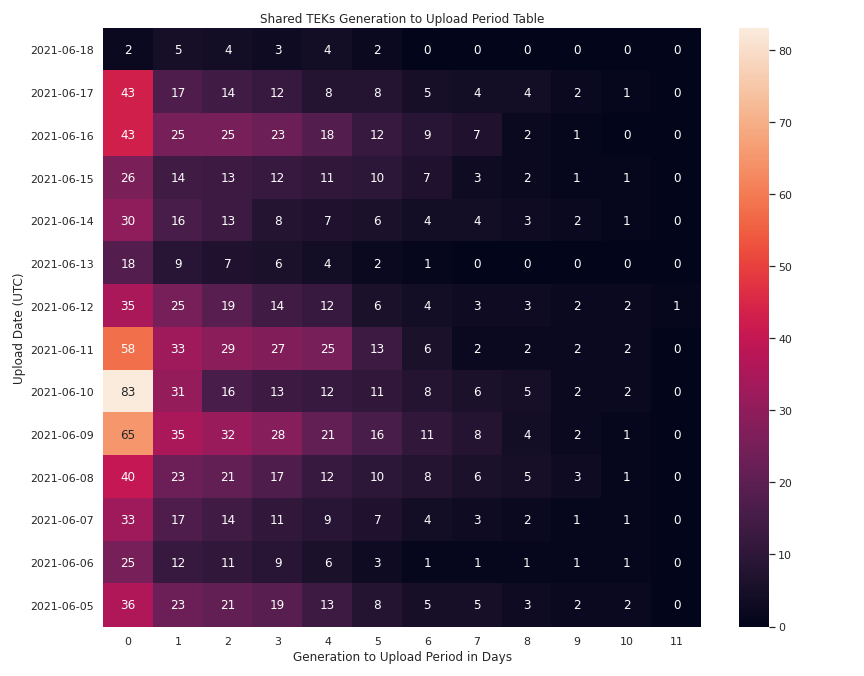

Values plotted in this chart, from the file beside it:
upload_date, 0, 1, 2, 3, 4, 5, 6, 7, 8, 9, 10, 11
2021-06-18, 2, 5, 4, 3, 4, 2, 0, 0, 0, 0, 0, 0
2021-06-17, 43, 17, 14, 12, 8, 8, 5, 4, 4, 2, 1, 0
2021-06-16, 43, 25, 25, 23, 18, 12, 9, 7, 2, 1, 0, 0
2021-06-15, 26, 14, 13, 12, 11, 10, 7, 3, 2, 1, 1, 0
2021-06-14, 30, 16, 13, 8, 7, 6, 4, 4, 3, 2, 1, 0
2021-06-13, 18, 9, 7, 6, 4, 2, 1, 0, 0, 0, 0, 0
2021-06-12, 35, 25, 19, 14, 12, 6, 4, 3, 3, 2, 2, 1
2021-06-11, 58, 33, 29, 27, 25, 13, 6, 2, 2, 2, 2, 0
2021-06-10, 83, 31, 16, 13, 12, 11, 8, 6, 5, 2, 2, 0
2021-06-09, 65, 35, 32, 28, 21, 16, 11, 8, 4, 2, 1, 0
2021-06-08, 40, 23, 21, 17, 12, 10, 8, 6, 5, 3, 1, 0
2021-06-07, 33, 17, 14, 11, 9, 7, 4, 3, 2, 1, 1, 0
2021-06-06, 25, 12, 11, 9, 6, 3, 1, 1, 1, 1, 1, 0
2021-06-05, 36, 23, 21, 19, 13, 8, 5, 5, 3, 2, 2, 0
2021-06-04, 58, 28, 24, 22, 18, 12, 5, 4, 3, 2, 2, 0
2021-06-03, 50, 31, 25, 20, 16, 10, 5, 5, 4, 1, 1, 0
2021-06-02, 60, 32, 29, 26, 20, 15, 11, 7, 5, 3, 2, 0
2021-06-01, 60, 45, 41, 34, 24, 19, 15, 10, 5, 3, 2, 0
2021-05-31, 48, 25, 19, 16, 12, 7, 1, 0, 0, 0, 0, 0
2021-05-30, 30, 30, 21, 19, 19, 12, 8, 6, 3, 2, 2, 0
2021-05-29, 63, 38, 33, 30, 23, 18, 11, 6, 4, 4, 3, 0
2021-05-28, 97, 60, 55, 44, 39, 27, 14, 9, 6, 5, 4, 0
2021-05-27, 76, 42, 35, 28, 22, 14, 7, 5, 4, 2, 2, 0
2021-05-26, 74, 47, 42, 35, 23, 19, 13, 10, 6, 6, 5, 0
2021-05-25, 91, 49, 45, 41, 28, 19, 12, 7, 5, 5, 3, 0
2021-05-24, 65, 37, 33, 29, 26, 20, 11, 5, 3, 2, 0, 0
2021-05-23, 47, 33, 28, 25, 23, 17, 12, 8, 6, 3, 1, 0
2021-05-22, 51, 36, 29, 27, 23, 14, 10, 4, 3, 2, 0, 0
2021-05-21, 98, 60, 56, 48, 44, 32, 17, 12, 8, 5, 4, 0
2021-05-20, 100, 62, 57, 47, 32, 19, 10, 8, 7, 4, 4, 0
2021-05-19, 100, 55, 51, 41, 34, 22, 17, 10, 8, 1, 0, 0
2021-05-18, 103, 61, 57, 48, 40, 33, 18, 12, 7, 4, 4, 0
2021-05-17, 65, 33, 28, 24, 17, 13, 8, 4, 3, 0, 0, 0
2021-05-16, 45, 37, 33, 29, 20, 12, 10, 6, 5, 4, 4, 0
2021-05-15, 58, 41, 34, 32, 23, 19, 10, 6, 4, 3, 2, 0
2021-05-14, 88, 46, 39, 32, 22, 15, 10, 3, 3, 2, 1, 0
2021-05-13, 93, 46, 45, 37, 32, 24, 14, 8, 6, 4, 4, 0
2021-05-12, 90, 52, 45, 40, 35, 22, 17, 12, 11, 8, 8, 0
2021-05-11, 111, 58, 55, 48, 37, 29, 21, 15, 10, 6, 4, 0
2021-05-10, 79, 44, 42, 35, 30, 20, 12, 6, 5, 3, 1, 0
2021-05-09, 43, 22, 17, 16, 11, 7, 4, 2, 2, 1, 1, 0
2021-05-08, 80, 45, 35, 32, 24, 13, 6, 4, 4, 4, 2, 0
2021-05-07, 131, 78, 67, 62, 50, 38, 20, 15, 11, 9, 5, 0
2021-05-06, 109, 62, 59, 54, 42, 34, 23, 18, 10, 6, 5, 0
2021-05-05, 111, 70, 59, 53, 39, 28, 17, 12, 9, 5, 3, 0
2021-05-04, 93, 73, 62, 54, 43, 35, 23, 13, 9, 5, 3, 1
2021-05-03, 69, 49, 43, 40, 31, 24, 14, 11, 5, 2, 0, 0
2021-05-02, 79, 40, 37, 28, 23, 19, 13, 8, 5, 4, 4, 0
2021-05-01, 119, 70, 55, 52, 38, 30, 15, 12, 10, 3, 1, 0
2021-04-30, 141, 93, 86, 73, 52, 34, 22, 14, 10, 5, 4, 0
2021-04-29, 142, 113, 97, 87, 74, 45, 31, 20, 18, 15, 7, 0
2021-04-28, 159, 95, 83, 65, 51, 32, 23, 12, 7, 2, 1, 0
2021-04-27, 172, 100, 88, 80, 63, 49, 25, 13, 7, 6, 2, 0
2021-04-26, 130, 78, 66, 56, 51, 36, 21, 10, 6, 1, 1, 0
2021-04-25, 115, 78, 66, 61, 51, 32, 17, 13, 9, 5, 3, 0
2021-04-24, 148, 93, 76, 70, 58, 41, 23, 15, 10, 9, 7, 0
2021-04-23, 190, 110, 92, 79, 56, 40, 30, 15, 10, 9, 6, 0
2021-04-22, 190, 121, 106, 88, 69, 42, 20, 15, 9, 6, 3, 0
2021-04-21, 206, 122, 112, 98, 80, 53, 27, 16, 10, 9, 6, 0
2021-04-20, 195, 91, 84, 72, 52, 30, 20, 15, 9, 7, 3, 0
... 24 more rows
